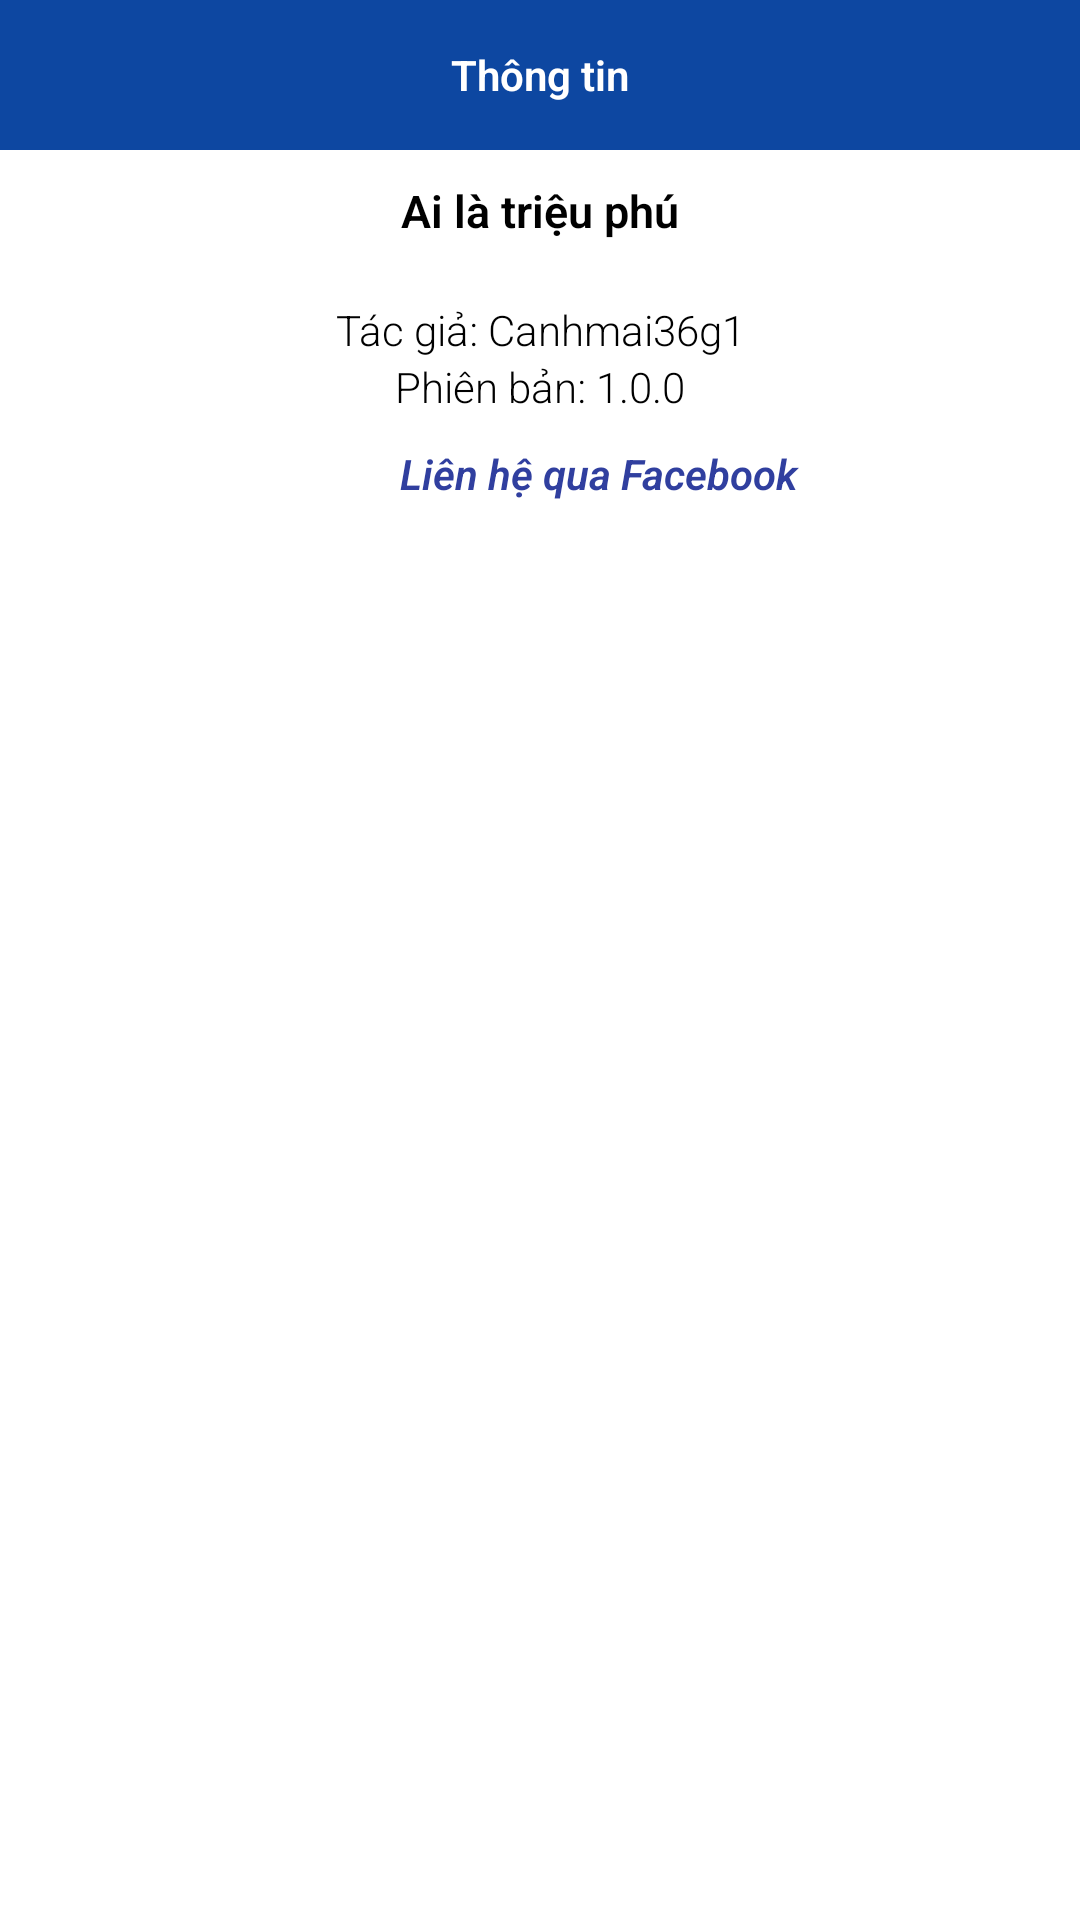

Layout XML and referenced resources for this Android screen:
<!-- AndroidManifest.xml: application theme Theme.AiLaTrieuPhu -->
<!-- res/layout/m001_dialog_about_me.xml -->
<?xml version="1.0" encoding="utf-8"?>
<LinearLayout xmlns:android="http://schemas.android.com/apk/res/android"
    android:layout_width="350dp"
    android:layout_height="wrap_content"
    android:layout_gravity="center"
    android:background="@color/cardview_light_background"
    android:elevation="5dp"
    android:orientation="vertical">

    <TextView
        android:layout_width="match_parent"
        android:layout_height="50dp"
        android:background="#0D47A1"
        android:fontFamily="sans-serif-light"
        android:gravity="center"
        android:text="Thông tin"
        android:textColor="@color/white"
        android:textStyle="bold" />

    <TextView
        android:layout_width="match_parent"
        android:layout_height="wrap_content"
        android:layout_marginVertical="10dp"
        android:background="@color/white"
        android:fontFamily="sans-serif-light"
        android:gravity="center"
        android:text="Ai là triệu phú"
        android:textColor="@color/black"
        android:textSize="15sp"
        android:textStyle="bold" />

    <TextView
        android:layout_width="match_parent"
        android:layout_height="wrap_content"
        android:layout_marginTop="10dp"
        android:background="@color/white"
        android:fontFamily="sans-serif-light"
        android:gravity="center"
        android:text="Tác giả: Canhmai36g1"
        android:textColor="@color/black" />

    <TextView
        android:layout_width="match_parent"
        android:layout_height="wrap_content"
        android:background="@color/white"
        android:fontFamily="sans-serif-light"
        android:gravity="center"
        android:text="Phiên bản: 1.0.0"
        android:textColor="@color/black" />


    <TableRow
        android:layout_marginVertical="10dp"
        android:layout_width="wrap_content"
        android:layout_height="wrap_content"
        android:layout_gravity="center">

        <ImageView
            android:layout_width="30dp"
            android:layout_height="30dp"
            android:src="@drawable/facebook" />

        <TextView
            android:id="@+id/tv_link"
            android:layout_width="match_parent"
            android:layout_height="wrap_content"
            android:layout_marginStart="10dp"
            android:background="@color/white"
            android:fontFamily="sans-serif-light"
            android:gravity="center"
            android:text="Liên hệ qua Facebook"
            android:textColor="#303F9F"
            android:textStyle="italic|bold" />


    </TableRow>

</LinearLayout>
<!-- resources referenced by this layout -->
<resources>
  <color name="black">#FF000000</color>
  <color name="white">#FFFFFFFF</color>
  <style name="Theme.AiLaTrieuPhu" parent="Theme.MaterialComponents.DayNight.NoActionBar">
          
          <item name="colorPrimary">@color/purple_500</item>
          <item name="colorPrimaryVariant">@color/purple_700</item>
          <item name="colorOnPrimary">@color/white</item>
          
          <item name="colorSecondary">@color/teal_200</item>
          <item name="colorSecondaryVariant">@color/teal_700</item>
          <item name="colorOnSecondary">@color/black</item>
          
          <item name="android:statusBarColor" tools:targetApi="l">@color/color_main</item>
          
      </style>
  <color name="purple_500">#FF6200EE</color>
  <color name="purple_700">#FF3700B3</color>
  <color name="teal_200">#FF03DAC5</color>
  <color name="teal_700">#FF018786</color>
  <color name="color_main">#90908E</color>
</resources>
